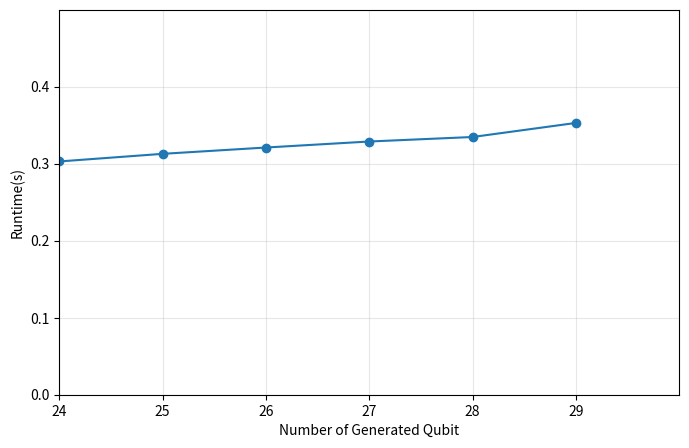

The matplotlib source for this figure:
import numpy as np
import matplotlib.pyplot as plt

qbit = np.array([24, 25, 26, 27, 28, 29])
Runtime = np.array([0.302937, 0.312837, 0.321039, 0.328847, 0.334705, 0.352969])

plt.figure(figsize=(8, 5))

plt.plot(qbit, Runtime, ls='-', marker='o')

plt.xlim(24, 30)
plt.ylim(0, 0.5)

plt.yticks(np.arange(0, 0.5, 0.1))
plt.xticks(np.arange(24, 30, 1))

plt.xlabel(r'Number of Generated Qubit')
plt.ylabel(r'Runtime(s)')
plt.grid(alpha=0.3)

plt.savefig('runtime_for_mac.png', format='png', bbox_inches="tight", dpi=300)

plt.show()